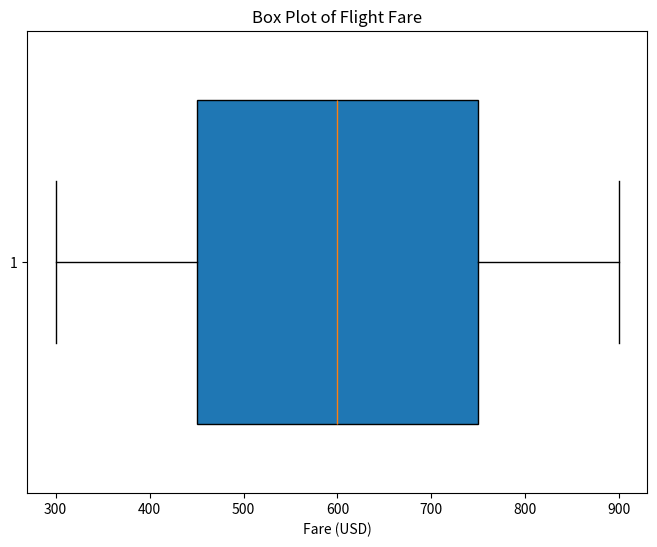

Source code (Python):
import pandas as pd
import matplotlib.pyplot as plt

# Example DataFrame
fare_data = {'fare': [300, 400, 500, 600, 700, 800, 900]}
fare_df = pd.DataFrame(fare_data)

# Plot a box plot
plt.figure(figsize=(8, 6))
plt.boxplot(fare_df['fare'], vert=False, widths=0.7, patch_artist=True)
plt.title('Box Plot of Flight Fare')
plt.xlabel('Fare (USD)')
plt.show()
